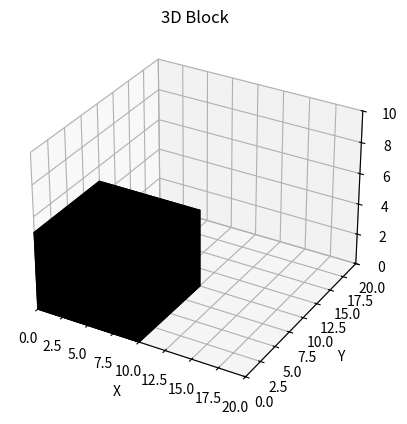

Reproduce this figure in Python.
import numpy as np
import matplotlib.pyplot as plt
from mpl_toolkits.mplot3d.art3d import Poly3DCollection

# 定义方砖块的顶点
def create_block_vertices(length, width, height):
    vertices = [
        [0, 0, 0],
        [length, 0, 0],
        [length, width, 0],
        [0, width, 0],
        [0, 0, height],
        [length, 0, height],
        [length, width, height],
        [0, width, height]
    ]
    return np.array(vertices)

# 定义方砖块的面
def create_block_faces(vertices):
    faces = [
        [vertices[0], vertices[1], vertices[2], vertices[3]],  # 底面
        [vertices[4], vertices[5], vertices[6], vertices[7]],  # 顶面
        [vertices[0], vertices[1], vertices[5], vertices[4]],  # 前面
        [vertices[2], vertices[3], vertices[7], vertices[6]],  # 后面
        [vertices[0], vertices[3], vertices[7], vertices[4]],  # 左面
        [vertices[1], vertices[2], vertices[6], vertices[5]]   # 右面
    ]
    return faces

# 绘制方砖块
def plot_block(length, width, height):
    fig = plt.figure()
    ax = fig.add_subplot(111, projection='3d')

    # 创建方砖块的顶点和面
    vertices = create_block_vertices(length, width, height)
    faces = create_block_faces(vertices)

    # 绘制方砖块
    poly3d = Poly3DCollection(faces, facecolors='black', edgecolor='k')
    ax.add_collection3d(poly3d)

    # 设置坐标轴范围
    ax.set_xlim([0, 2*length])
    ax.set_ylim([0, 2*width])
    ax.set_zlim([0, 2*height])

    ax.set_xlabel('X')
    ax.set_ylabel('Y')
    ax.set_zlabel('Z')
    ax.set_title('3D Block')

    plt.show()

if __name__ == "__main__":
    # 参数设置
    length = 10
    width = 10
    height = 5

    # 绘制方砖块
    plot_block(length, width, height)